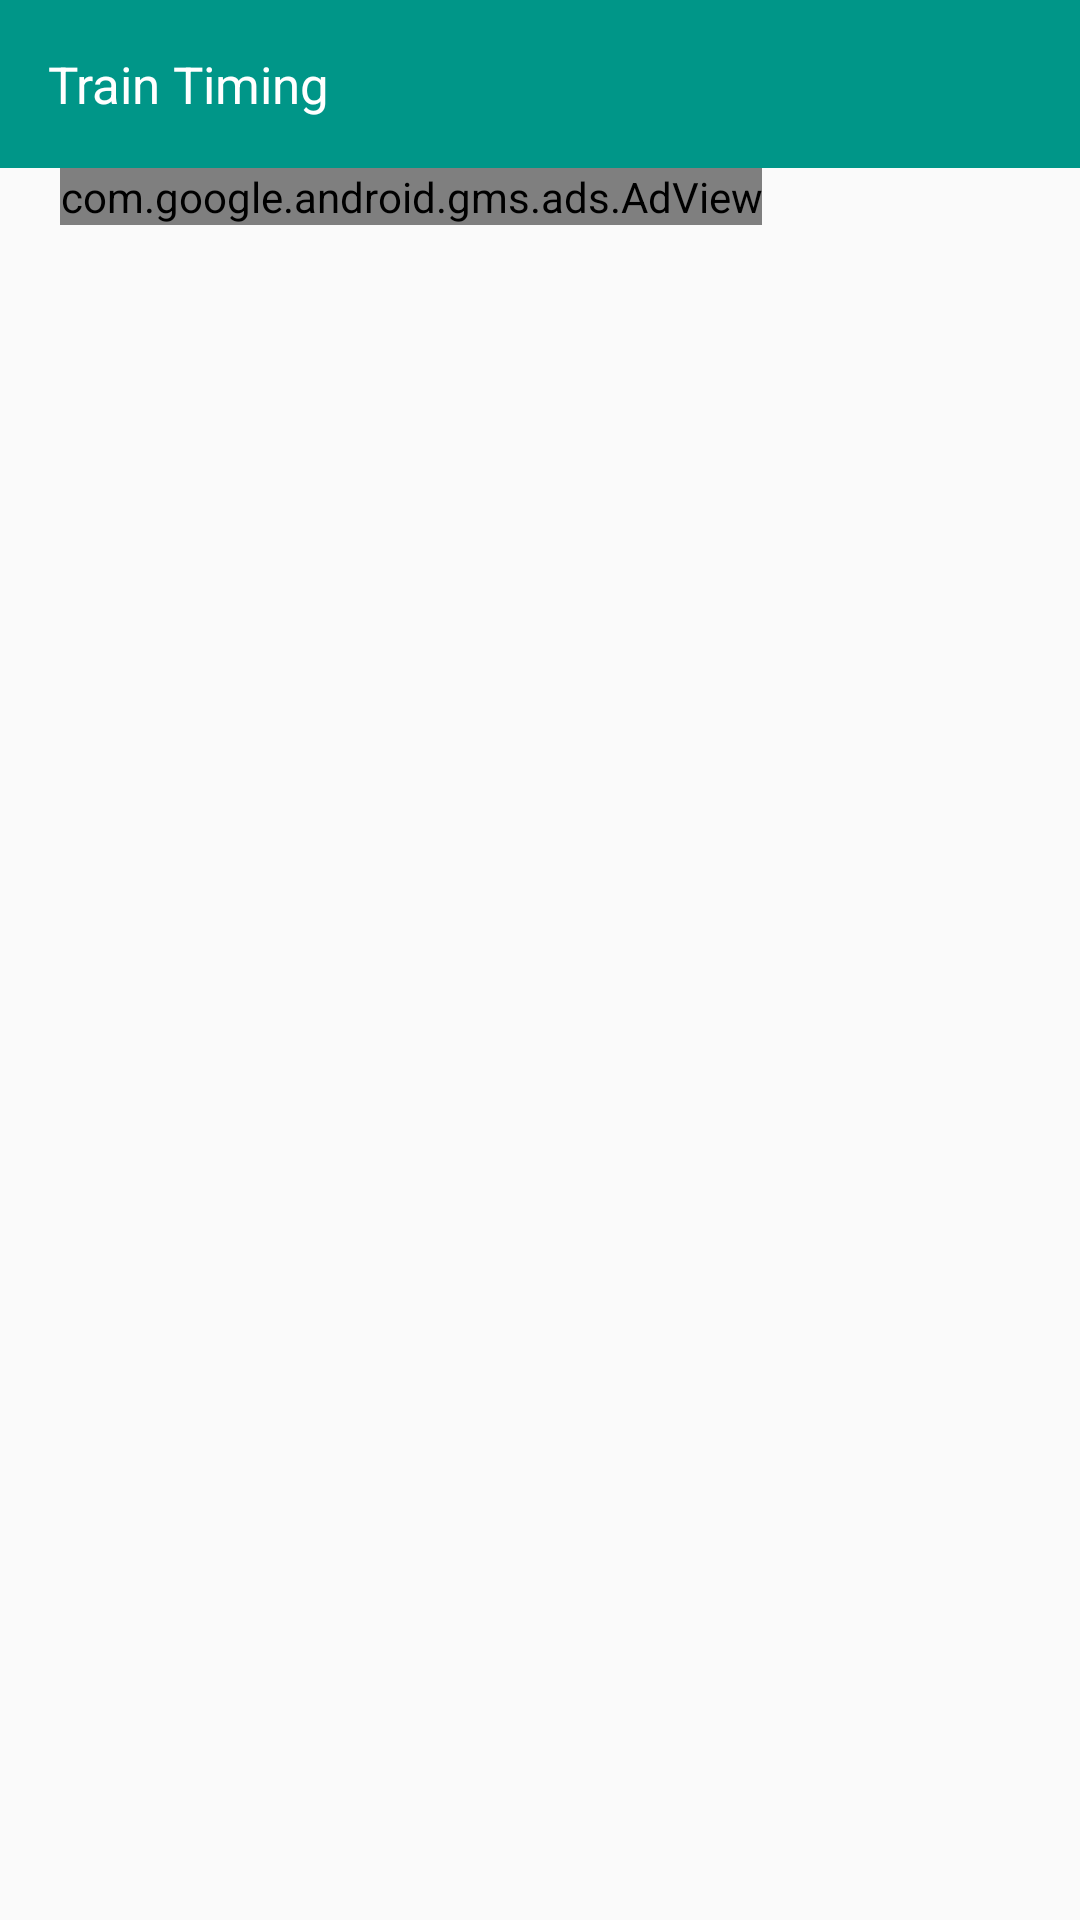

Android layout source for this screen:
<!-- AndroidManifest.xml: application theme AppTheme -->
<!-- res/layout/activity_all_station_timing.xml -->
<?xml version="1.0" encoding="utf-8"?>
<LinearLayout xmlns:android="http://schemas.android.com/apk/res/android"
    xmlns:app="http://schemas.android.com/apk/res-auto"
    xmlns:tools="http://schemas.android.com/tools"
    android:layout_width="match_parent"
    android:layout_height="match_parent"
    android:orientation="vertical"

    tools:context="limited.it.planet.traintimingapp.activity.AllStationTimingActivity">
    <android.support.design.widget.AppBarLayout
        android:layout_width="match_parent"
        android:layout_height="wrap_content"
        android:theme="@style/AppTheme.AppBarOverlay">

        <android.support.v7.widget.Toolbar
            android:id="@+id/toolbar_train_timing"
            android:layout_width="match_parent"
            android:layout_height="?attr/actionBarSize"
            app:popupTheme="@style/AppTheme.PopupOverlay"
            >
            <RelativeLayout
                android:layout_width="match_parent"
                android:layout_height="wrap_content"
                >
                
                
                
                
                
                
                <TextView
                    android:id="@+id/txv_head"
                    android:layout_width="wrap_content"
                    android:layout_height="wrap_content"
                    android:text="Train Timing"
                    android:textSize="17dp"
                    android:layout_marginRight="20dp"
                    android:textColor="#ffffff"
                    />

            </RelativeLayout>
        </android.support.v7.widget.Toolbar>

    </android.support.design.widget.AppBarLayout>
    <com.google.android.gms.ads.AdView
        xmlns:ads="http://schemas.android.com/apk/res-auto"
        android:id="@+id/adView"
        android:layout_width="wrap_content"
        android:layout_height="wrap_content"
        android:layout_centerHorizontal="true"
        android:layout_alignParentBottom="true"
        android:layout_marginLeft="20dp"
        ads:adSize="BANNER"
        ads:adUnitId="ca-app-pub-2650328417911011/9745765418">
    </com.google.android.gms.ads.AdView>
    
        
        
        
            
            
            
            
            
            
            
    
    <LinearLayout
        android:layout_width="match_parent"
        android:layout_height="wrap_content"
        android:orientation="vertical"

        android:layout_marginLeft="10dp"
        android:layout_marginRight="10dp"
        android:layout_marginTop="10dp"
        >
        <ListView
            android:id="@+id/lv_train_timing"
            android:layout_width="match_parent"
            android:layout_height="wrap_content"
            android:dividerHeight="3dp"
            >

        </ListView>
    </LinearLayout>

</LinearLayout>
<!-- resources referenced by this layout -->
<resources>
  <style name="AppTheme.AppBarOverlay" parent="ThemeOverlay.AppCompat.Dark.ActionBar" />
  <style name="AppTheme.PopupOverlay" parent="ThemeOverlay.AppCompat.Light" />
  <style name="AppTheme" parent="Theme.AppCompat" />
  <style name="Theme.AppCompat" parent="Theme.AppCompat.Light.NoActionBar">
  
          <item name="windowActionModeOverlay">true</item>
          <item name="colorPrimary">@color/colorPrimary</item>
          <item name="colorPrimaryDark">@color/colorPrimaryDark</item>
  
      </style>
  <color name="colorPrimary">#009688</color>
  <color name="colorPrimaryDark">#303F9F</color>
</resources>
